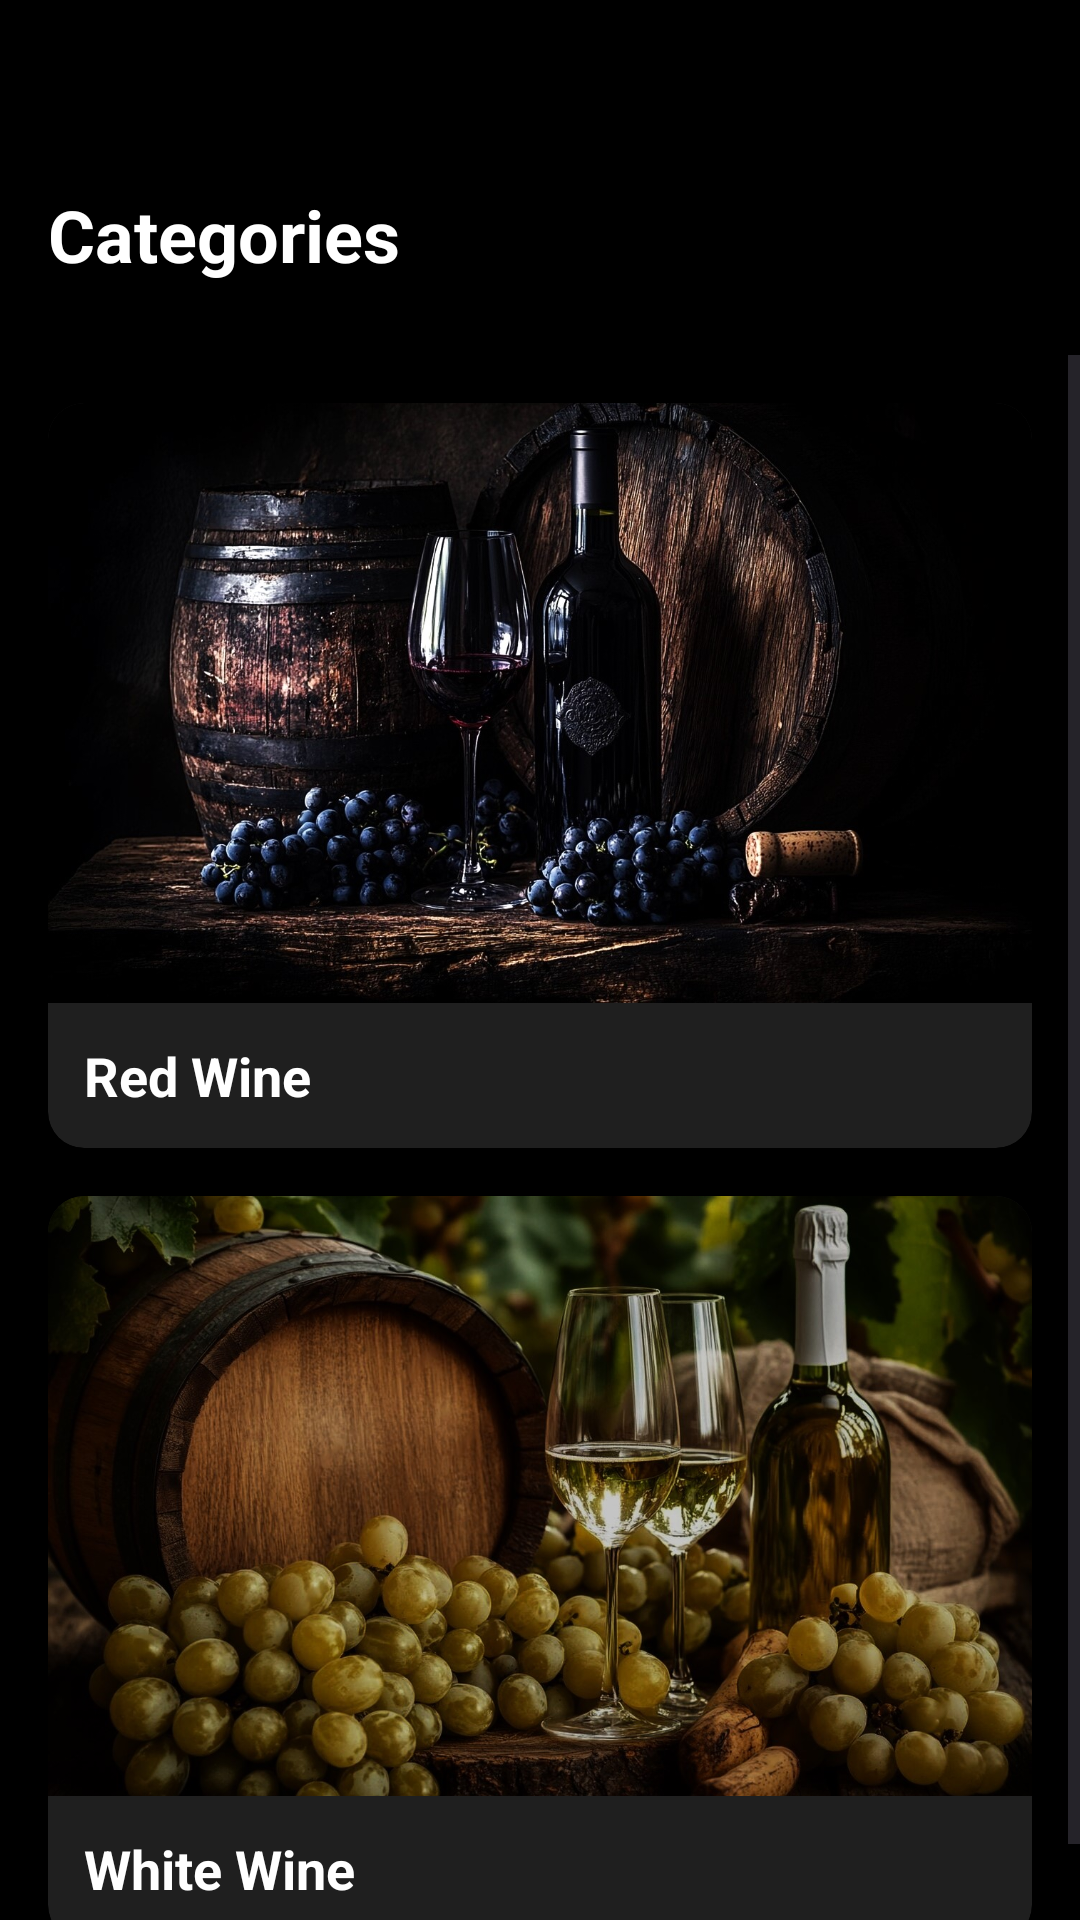

The Android layout XML behind this screen, and the referenced resources:
<!-- AndroidManifest.xml: application theme Theme.Wine_store_app -->
<!-- res/layout/activity_category.xml -->
<?xml version="1.0" encoding="utf-8"?>
<androidx.constraintlayout.widget.ConstraintLayout
    xmlns:android="http://schemas.android.com/apk/res/android"
    xmlns:app="http://schemas.android.com/apk/res-auto"
    xmlns:tools="http://schemas.android.com/tools"
    android:id="@+id/main"
    android:layout_width="match_parent"
    android:layout_height="match_parent"
    android:background="#000000"
    tools:context=".category">

    
    <TextView
        android:id="@+id/header"
        android:layout_width="match_parent"
        android:layout_height="wrap_content"
        android:padding="16dp"
        android:gravity="left"
        android:text="Categories"
        android:textColor="#FFFFFF"
        android:textSize="24sp"
        android:textStyle="bold"
        android:layout_marginBottom="16dp"
        android:layout_marginTop="46dp"
        app:layout_constraintTop_toTopOf="parent"
        app:layout_constraintStart_toStartOf="parent"
        app:layout_constraintEnd_toEndOf="parent" />

    
    <ScrollView
        android:id="@+id/categoryScroll"
        android:layout_width="match_parent"
        android:layout_height="0dp"
        android:layout_marginTop="8dp"
        app:layout_constraintTop_toBottomOf="@id/header"
        app:layout_constraintStart_toStartOf="parent"
        app:layout_constraintEnd_toEndOf="parent">

        <LinearLayout
            android:layout_width="match_parent"
            android:layout_height="wrap_content"
            android:orientation="vertical"
            android:padding="16dp">

            
            <androidx.cardview.widget.CardView
                android:layout_width="match_parent"
                android:layout_height="wrap_content"
                android:layout_marginBottom="16dp"
                app:cardCornerRadius="12dp"
                app:cardElevation="8dp"
                app:cardBackgroundColor="#1f1f1f">

                <LinearLayout
                    android:layout_width="match_parent"
                    android:layout_height="wrap_content"
                    android:orientation="vertical">

                    <ImageView
                        android:layout_width="match_parent"
                        android:layout_height="200dp"
                        android:scaleType="centerCrop"
                        android:src="@drawable/red_wine" />

                    <TextView
                        android:layout_width="wrap_content"
                        android:layout_height="wrap_content"
                        android:padding="12dp"
                        android:text="Red Wine"
                        android:textSize="18sp"
                        android:textStyle="bold"
                        android:textColor="#FFFFFF" />
                </LinearLayout>
            </androidx.cardview.widget.CardView>

            
            <androidx.cardview.widget.CardView
                android:layout_width="match_parent"
                android:layout_height="wrap_content"
                android:layout_marginBottom="16dp"
                app:cardCornerRadius="12dp"
                app:cardElevation="8dp"
                app:cardBackgroundColor="#1f1f1f">

                <LinearLayout
                    android:layout_width="match_parent"
                    android:layout_height="wrap_content"
                    android:orientation="vertical">

                    <ImageView
                        android:layout_width="match_parent"
                        android:layout_height="200dp"
                        android:scaleType="centerCrop"
                        android:src="@drawable/white_wine" />

                    <TextView
                        android:layout_width="wrap_content"
                        android:layout_height="wrap_content"
                        android:padding="12dp"
                        android:text="White Wine"
                        android:textSize="18sp"
                        android:textStyle="bold"
                        android:textColor="#FFFFFF" />
                </LinearLayout>
            </androidx.cardview.widget.CardView>

            
            <androidx.cardview.widget.CardView
                android:layout_width="match_parent"
                android:layout_height="wrap_content"
                android:layout_marginBottom="16dp"
                app:cardCornerRadius="12dp"
                app:cardElevation="8dp"
                app:cardBackgroundColor="#1f1f1f">

                <LinearLayout
                    android:layout_width="match_parent"
                    android:layout_height="wrap_content"
                    android:orientation="vertical">

                    <ImageView
                        android:layout_width="match_parent"
                        android:layout_height="200dp"
                        android:scaleType="centerCrop"
                        android:src="@drawable/rose_wine" />

                    <TextView
                        android:layout_width="wrap_content"
                        android:layout_height="wrap_content"
                        android:padding="12dp"
                        android:text="Rosé Wine"
                        android:textSize="18sp"
                        android:textStyle="bold"
                        android:textColor="#FFFFFF" />
                </LinearLayout>
            </androidx.cardview.widget.CardView>

            






























        </LinearLayout>
    </ScrollView>



</androidx.constraintlayout.widget.ConstraintLayout>
<!-- resources referenced by this layout -->
<resources>
  <!-- drawable country_wine: jpeg bitmap (drawable, 224187 bytes) -->
  <!-- drawable red_wine: jpeg bitmap (drawable, 250273 bytes) -->
  <!-- drawable rose_wine: jpg bitmap (drawable, 180771 bytes) -->
  <!-- drawable white_wine: jpeg bitmap (drawable, 238827 bytes) -->
  <style name="Theme.Wine_store_app" parent="Base.Theme.Wine_store_app" />
  <style name="Base.Theme.Wine_store_app" parent="Theme.Material3.DayNight.NoActionBar">
          
          
      </style>
</resources>
